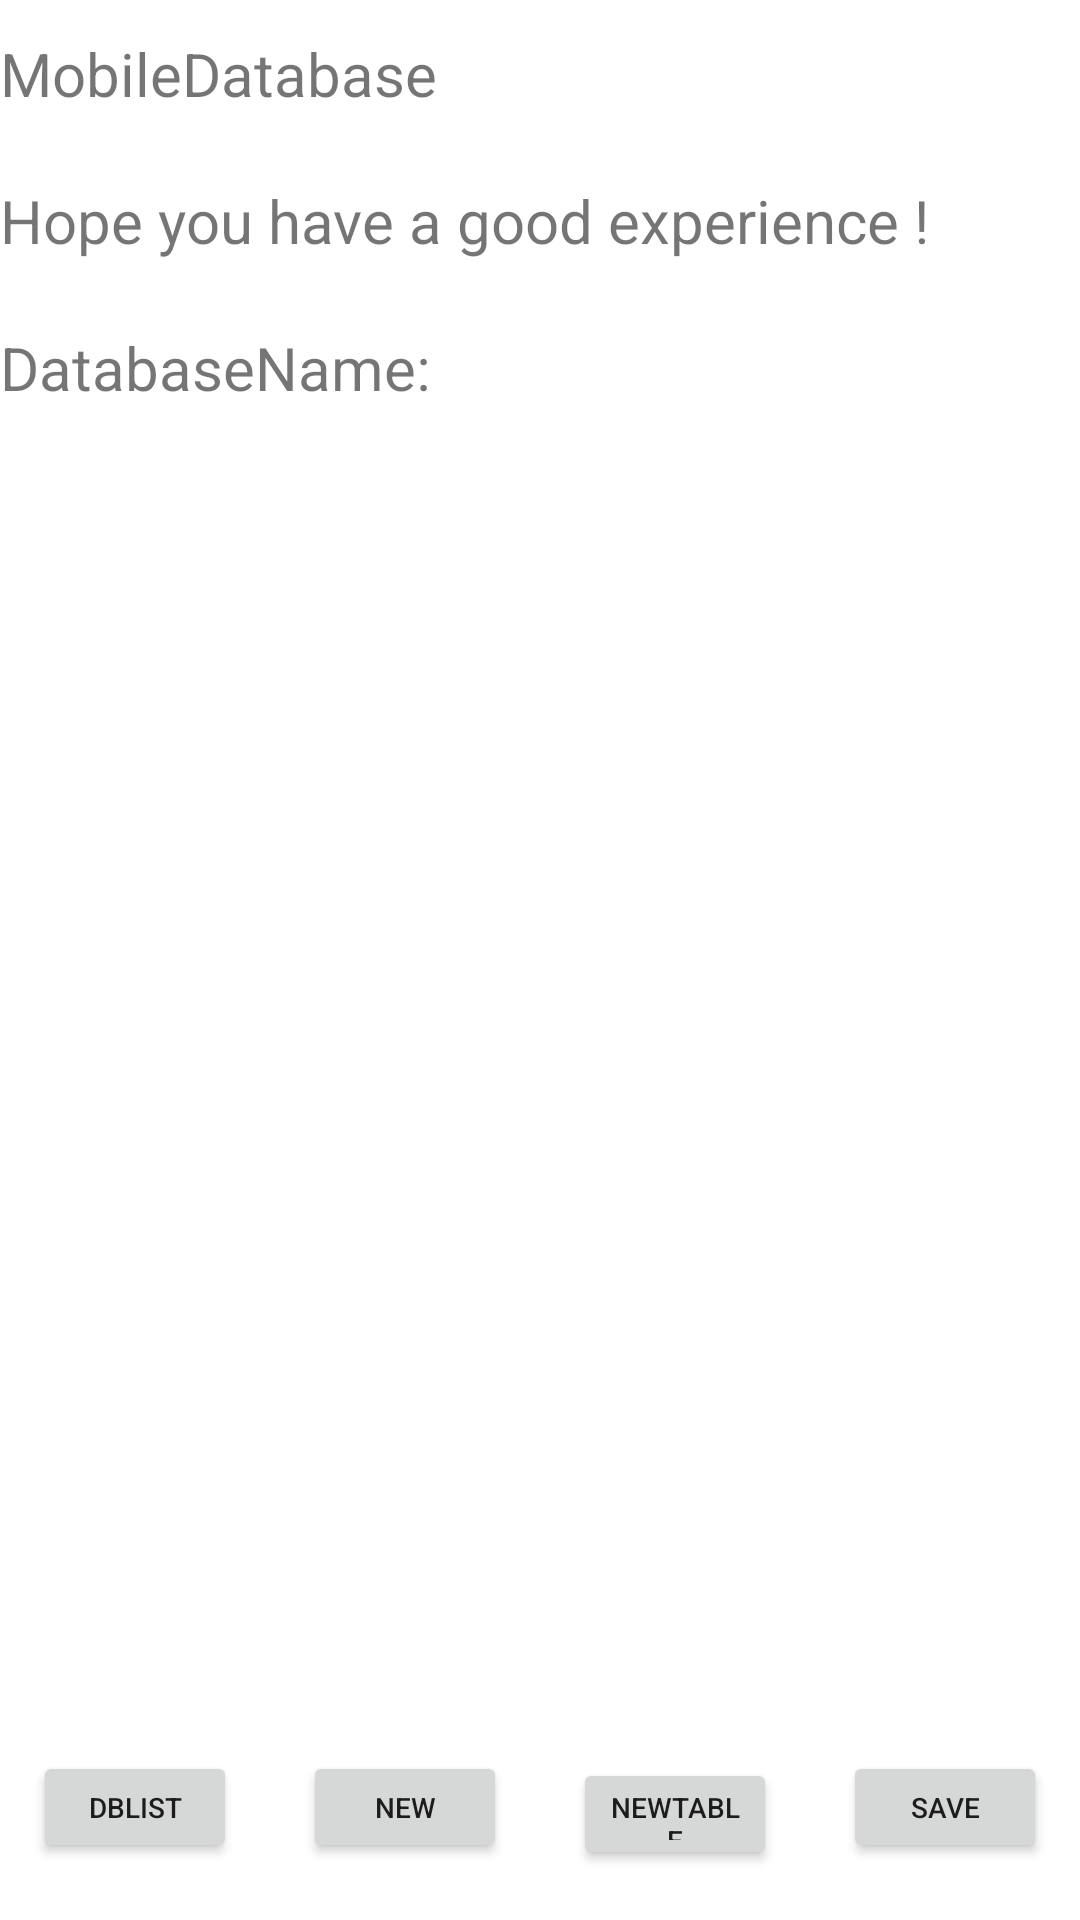

This screen was rendered from an Android layout file. Write that file and the resources it references.
<!-- AndroidManifest.xml: application theme Theme.MobileDatabase -->
<!-- res/layout/database_info.xml -->
<?xml version="1.0" encoding="utf-8"?>
<LinearLayout xmlns:android="http://schemas.android.com/apk/res/android"
    android:layout_width="match_parent"
    android:layout_height="match_parent"
    android:layout_weight="1"
    android:orientation="vertical">


    <TextView
        android:id="@+id/textView"
        android:layout_width="wrap_content"
        android:layout_height="wrap_content"
        android:layout_gravity="center_vertical"
        android:layout_marginTop="33px"
        android:layout_marginBottom="33px"
        android:text="MobileDatabase"
        android:textSize="20dp">
    </TextView>

    <TextView
        android:id="@+id/textView3"
        android:layout_width="wrap_content"
        android:layout_height="wrap_content"
        android:layout_gravity="center_vertical"
        android:layout_marginTop="33px"
        android:layout_marginBottom="33px"
        android:text="Hope you have a good experience !"
        android:textSize="20dp">
    </TextView>

    <TextView
        android:id="@+id/textView4"
        android:layout_width="wrap_content"
        android:layout_height="wrap_content"
        android:layout_gravity="center_vertical"
        android:layout_marginTop="33px"
        android:layout_marginBottom="33px"
        android:text="DatabaseName: "
        android:textSize="20dp">
    </TextView>

    <LinearLayout
        android:layout_width="match_parent"
        android:layout_height="0dp"
        android:layout_weight="3"
        android:gravity="center"
        android:orientation="horizontal">

        <ListView
            android:id="@+id/tableList"
            android:layout_width="match_parent"
            android:layout_height="match_parent"
            android:layout_weight="1"/>
    </LinearLayout>

    <LinearLayout
        android:layout_width="match_parent"
        android:layout_height="0dp"
        android:layout_weight="0.5"
        android:gravity="bottom"
        android:paddingBottom="50px"
        android:paddingTop="50px"
        android:orientation="horizontal">

        <Button
            android:textSize="28px"
            android:id="@+id/button5"
            android:layout_width="0dp"
            android:layout_height="wrap_content"
            android:layout_marginLeft="33px"
            android:layout_marginRight="33px"
            android:layout_weight="1"
            android:text="DBList"
            android:onClick="jumpToMainPage"/>

        <Button
            android:textSize="28px"
            android:id="@+id/button6"
            android:layout_width="0dp"
            android:layout_height="wrap_content"
            android:layout_marginLeft="33px"
            android:layout_marginRight="33px"
            android:layout_weight="1"
            android:text="New"
            android:onClick="jumpToCreateDBPage"/>

        <Button
            android:textSize="28px"
            android:id="@+id/button7"
            android:layout_width="0dp"
            android:layout_height="wrap_content"
            android:layout_marginLeft="33px"
            android:layout_marginRight="33px"
            android:layout_weight="1"
            android:text="NewTable"
            android:onClick="jumpToCreateTablePage"/>

        <Button
            android:textSize="28px"
            android:id="@+id/button8"
            android:layout_width="0dp"
            android:layout_height="wrap_content"
            android:layout_marginLeft="33px"
            android:layout_marginRight="33px"
            android:layout_weight="1"
            android:text="Save" />
    </LinearLayout>

</LinearLayout>
<!-- resources referenced by this layout -->
<resources>
  <style name="Theme.MobileDatabase" parent="Theme.MaterialComponents.DayNight.DarkActionBar">
          
          <item name="colorPrimary">@color/purple_500</item>
          <item name="colorPrimaryVariant">@color/purple_700</item>
          <item name="colorOnPrimary">@color/white</item>
          
          <item name="colorSecondary">@color/teal_200</item>
          <item name="colorSecondaryVariant">@color/teal_700</item>
          <item name="colorOnSecondary">@color/black</item>
          
          <item name="android:statusBarColor" tools:targetApi="l">?attr/colorPrimaryVariant</item>
          
      </style>
  <color name="purple_500">#FF6200EE</color>
  <color name="purple_700">#FF3700B3</color>
  <color name="white">#FFFFFFFF</color>
  <color name="teal_200">#FF03DAC5</color>
  <color name="teal_700">#FF018786</color>
  <color name="black">#FF000000</color>
</resources>
